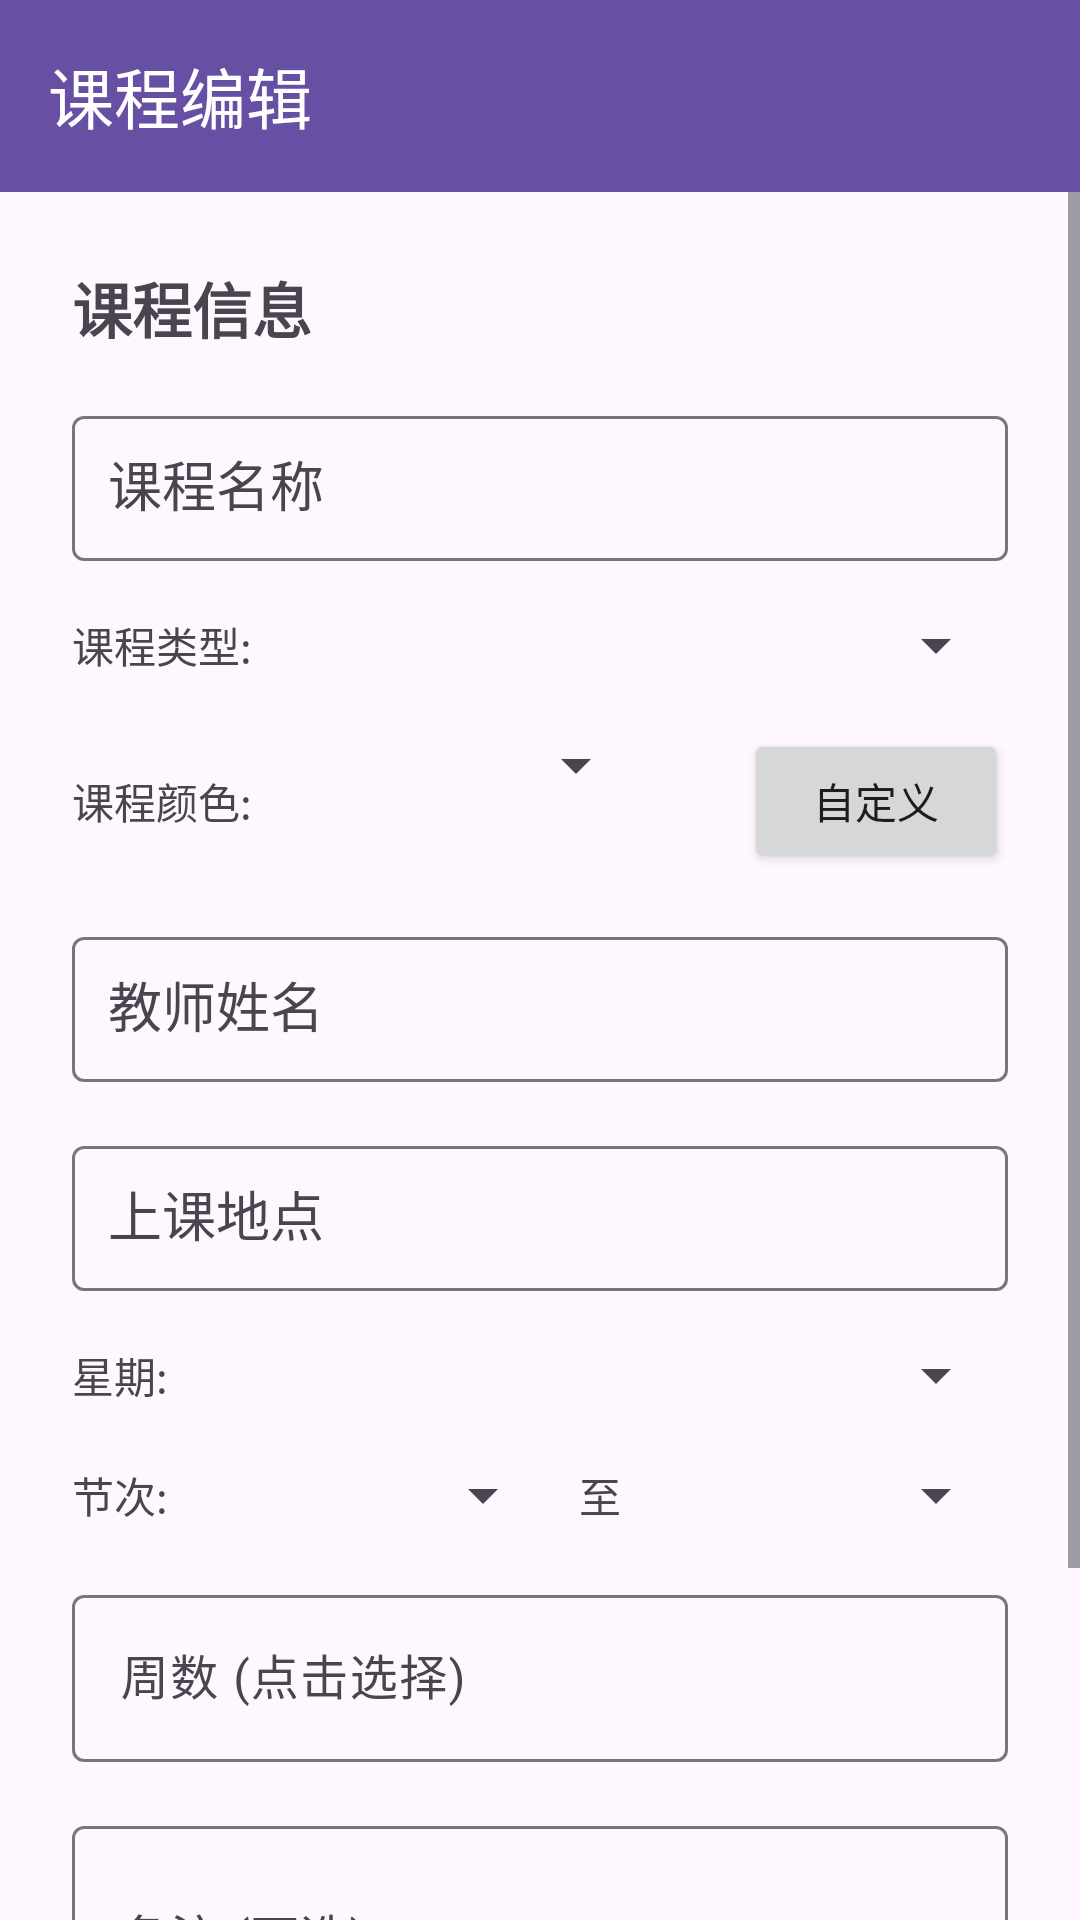

Reconstruct the res/layout file that produces this screen, plus the resources it refers to.
<!-- AndroidManifest.xml: application theme Theme.Campusschedulebuddy -->
<!-- res/layout/activity_add_edit_course.xml -->
<?xml version="1.0" encoding="utf-8"?>
<LinearLayout xmlns:android="http://schemas.android.com/apk/res/android"
    xmlns:app="http://schemas.android.com/apk/res-auto"
    android:id="@+id/add_edit_root"
    android:layout_width="match_parent"
    android:layout_height="match_parent"
    android:background="?android:attr/colorBackground"
    android:orientation="vertical">

    <com.google.android.material.appbar.MaterialToolbar
        android:id="@+id/toolbar_add_edit"
        android:layout_width="match_parent"
        android:layout_height="wrap_content"
        android:background="?attr/colorPrimary"
        app:title="课程编辑"
        app:titleTextColor="?attr/colorOnPrimary" />

    <ScrollView
        android:layout_width="match_parent"
        android:layout_height="match_parent"
        android:fillViewport="true">

        <LinearLayout
            android:layout_width="match_parent"
            android:layout_height="wrap_content"
            android:orientation="vertical"
            android:padding="24dp">

            <TextView
                android:layout_width="match_parent"
                android:layout_height="wrap_content"
                android:text="课程信息"
                android:textSize="20sp"
                android:textStyle="bold"
                android:layout_marginBottom="16dp" />

            <com.google.android.material.textfield.TextInputLayout
                android:layout_width="match_parent"
                android:layout_height="wrap_content"
                android:layout_marginBottom="16dp">

                <AutoCompleteTextView
                    android:id="@+id/et_course_name"
                    android:layout_width="match_parent"
                    android:layout_height="wrap_content"
                    android:padding="12dp"
                    android:hint="课程名称" />

            </com.google.android.material.textfield.TextInputLayout>

            <LinearLayout
                android:layout_width="match_parent"
                android:layout_height="wrap_content"
                android:orientation="horizontal"
                android:layout_marginBottom="16dp">

                <TextView
                    android:layout_width="wrap_content"
                    android:layout_height="wrap_content"
                    android:text="课程类型:"
                    android:layout_gravity="center_vertical"
                    android:layout_marginEnd="8dp" />

                <Spinner
                    android:id="@+id/sp_course_type"
                    android:layout_width="0dp"
                    android:layout_height="wrap_content"
                    android:layout_weight="1" />

            </LinearLayout>

            <LinearLayout
                android:layout_width="match_parent"
                android:layout_height="wrap_content"
                android:orientation="horizontal"
                android:layout_marginBottom="16dp">

                <TextView
                    android:layout_width="wrap_content"
                    android:layout_height="wrap_content"
                    android:text="课程颜色:"
                    android:layout_gravity="center_vertical"
                    android:layout_marginEnd="8dp" />

                <Spinner
                    android:id="@+id/sp_course_color"
                    android:layout_width="0dp"
                    android:layout_height="wrap_content"
                    android:layout_weight="1" />

                <View
                    android:id="@+id/view_color_preview"
                    android:layout_width="16dp"
                    android:layout_height="16dp"
                    android:layout_marginStart="8dp"
                    android:layout_gravity="center_vertical" />

                <Button
                    android:id="@+id/btn_custom_color"
                    android:layout_width="wrap_content"
                    android:layout_height="wrap_content"
                    android:layout_marginStart="8dp"
                    android:text="自定义" />

            </LinearLayout>

            <com.google.android.material.textfield.TextInputLayout
                android:layout_width="match_parent"
                android:layout_height="wrap_content"
                android:layout_marginBottom="16dp">

                <AutoCompleteTextView
                    android:id="@+id/et_teacher"
                    android:layout_width="match_parent"
                    android:layout_height="wrap_content"
                    android:padding="12dp"
                    android:hint="教师姓名" />

            </com.google.android.material.textfield.TextInputLayout>

            <com.google.android.material.textfield.TextInputLayout
                android:layout_width="match_parent"
                android:layout_height="wrap_content"
                android:layout_marginBottom="16dp">

                <AutoCompleteTextView
                    android:id="@+id/et_location"
                    android:layout_width="match_parent"
                    android:layout_height="wrap_content"
                    android:padding="12dp"
                    android:hint="上课地点" />

            </com.google.android.material.textfield.TextInputLayout>

            <LinearLayout
                android:layout_width="match_parent"
                android:layout_height="wrap_content"
                android:orientation="horizontal"
                android:layout_marginBottom="16dp">

                <TextView
                    android:layout_width="wrap_content"
                    android:layout_height="wrap_content"
                    android:text="星期:"
                    android:layout_gravity="center_vertical"
                    android:layout_marginEnd="8dp" />

                <Spinner
                    android:id="@+id/sp_day_of_week"
                    android:layout_width="0dp"
                    android:layout_height="wrap_content"
                    android:layout_weight="1" />

            </LinearLayout>

            <LinearLayout
                android:layout_width="match_parent"
                android:layout_height="wrap_content"
                android:orientation="horizontal"
                android:layout_marginBottom="16dp">

                <TextView
                    android:layout_width="wrap_content"
                    android:layout_height="wrap_content"
                    android:text="节次:"
                    android:layout_gravity="center_vertical"
                    android:layout_marginEnd="8dp" />

                <Spinner
                    android:id="@+id/sp_start_period"
                    android:layout_width="0dp"
                    android:layout_height="wrap_content"
                    android:layout_weight="1" />

                <TextView
                    android:layout_width="wrap_content"
                    android:layout_height="wrap_content"
                    android:text="至"
                    android:layout_gravity="center_vertical"
                    android:layout_marginStart="8dp"
                    android:layout_marginEnd="8dp" />

                <Spinner
                    android:id="@+id/sp_end_period"
                    android:layout_width="0dp"
                    android:layout_height="wrap_content"
                    android:layout_weight="1" />

            </LinearLayout>

            <com.google.android.material.textfield.TextInputLayout
                android:layout_width="match_parent"
                android:layout_height="wrap_content"
                android:layout_marginBottom="16dp">

                <EditText
                    android:id="@+id/et_weeks"
                    android:layout_width="match_parent"
                    android:layout_height="wrap_content"
                    android:hint="周数 (点击选择)"
                    android:focusable="false"
                    android:clickable="true" />

            </com.google.android.material.textfield.TextInputLayout>

            <com.google.android.material.textfield.TextInputLayout
                android:layout_width="match_parent"
                android:layout_height="wrap_content"
                android:layout_marginBottom="16dp">

                <EditText
                    android:id="@+id/et_note"
                    android:layout_width="match_parent"
                    android:layout_height="wrap_content"
                    android:hint="备注 (可选)"
                    android:inputType="textMultiLine"
                    android:minLines="2" />

            </com.google.android.material.textfield.TextInputLayout>

            <LinearLayout
                android:layout_width="match_parent"
                android:layout_height="wrap_content"
                android:orientation="horizontal"
                android:layout_marginTop="16dp">

                <Button
                    android:id="@+id/btn_save"
                    android:layout_width="0dp"
                    android:layout_height="wrap_content"
                    android:layout_weight="1"
                    android:layout_marginEnd="8dp"
                    android:text="保存" />

                <Button
                    android:id="@+id/btn_cancel"
                    android:layout_width="0dp"
                    android:layout_height="wrap_content"
                    android:layout_weight="1"
                    android:layout_marginStart="8dp"
                    android:text="取消"
                    style="@style/Widget.MaterialComponents.Button.TextButton" />

            </LinearLayout>

        </LinearLayout>
    </ScrollView>

</LinearLayout>
<!-- resources referenced by this layout -->
<resources>
  <style name="Theme.Campusschedulebuddy" parent="Base.Theme.Campusschedulebuddy" />
  <style name="Base.Theme.Campusschedulebuddy" parent="Theme.Material3.DayNight.NoActionBar">
          
          
      </style>
</resources>
